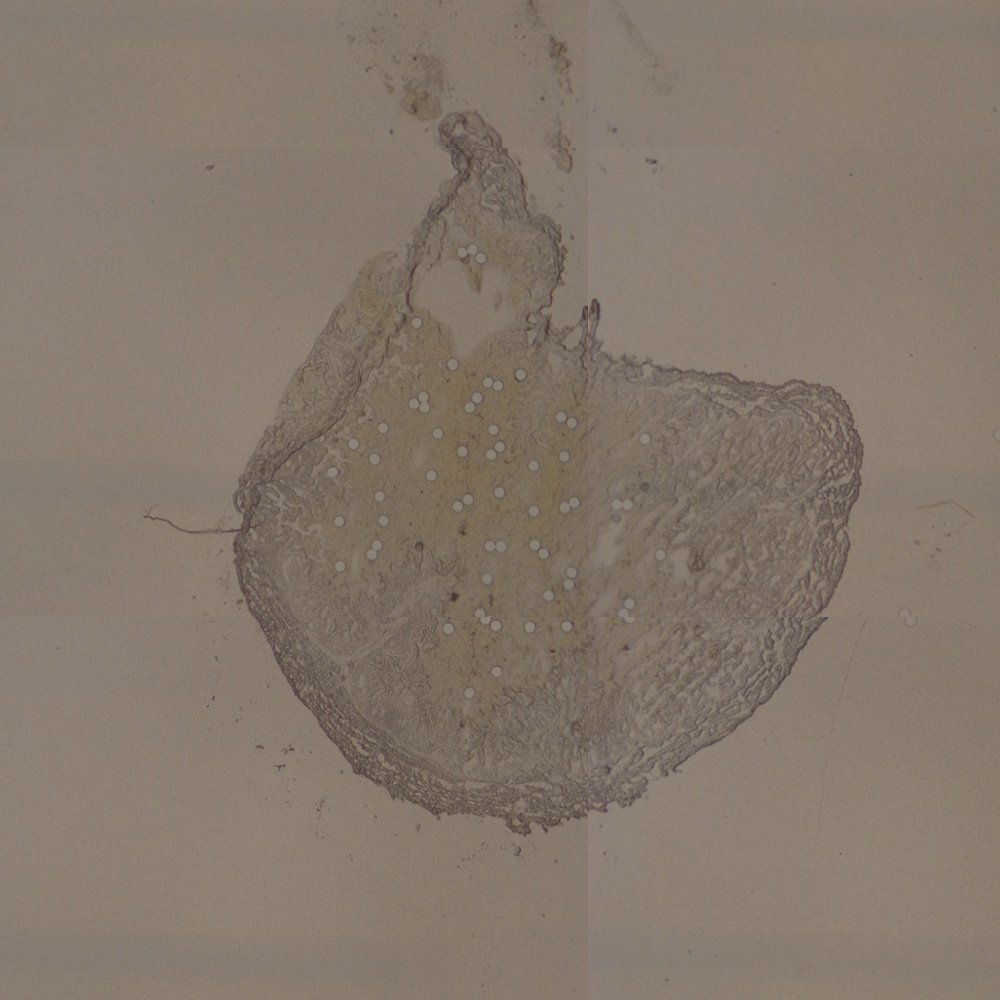

Values plotted in this chart, from the file beside it:
microsample, cryosection, SampleType, Xcoord, Ycoord, size, shape, Xcoord_pixel_crop, Ycoord_pixel_crop
M303064, G007bI105A, Positive, 9269, 15557, 5140, Elipse, 666, 560
M303070, G007bI105A, Positive, 8015, 16402, 4976, Elipse, 497, 669
M303066, G007bI105A, Positive, 8628, 14468, 4976, Elipse, 579, 420
M303068, G007bI105A, Positive, 8654, 15097, 4976, Elipse, 583, 501
M303069, G007bI105A, Positive, 8639, 15650, 4976, Elipse, 581, 572
M303062, G007bI105A, Positive, 9041, 15935, 5140, Elipse, 635, 608
M303085, G007bI105A, Positive, 7904, 13186, 4976, Elipse, 482, 255
M303059, G007bI105A, Positive, 7916, 15979, 5140, Elipse, 483, 614
M303103, G007bI105A, Positive, 12377, 15566, 4976, Elipse, 1086, 561
M303083, G007bI105A, Positive, 7983, 15715, 4976, Elipse, 492, 580
M303097, G007bI105A, Positive, 6965, 14528, 5140, Elipse, 355, 428
M303079, G007bI105A, Positive, 7077, 14784, 5140, Elipse, 370, 461
M303061, G007bI105A, Positive, 8559, 16038, 5140, Elipse, 570, 622
M303090, G007bI105A, Positive, 7160, 15274, 5140, Elipse, 381, 524
M303081, G007bI105A, Positive, 7471, 14368, 5140, Elipse, 423, 407
M303086, G007bI105A, Positive, 7147, 14543, 4976, Elipse, 379, 430
M303075, G007bI105A, Positive, 8923, 15164, 5140, Elipse, 619, 509
M303100, G007bI105A, Positive, 6804, 14900, 4976, Elipse, 333, 476
M303073, G007bI105A, Positive, 7769, 14713, 4976, Elipse, 463, 452
M303091, G007bI105A, Positive, 8074, 15033, 5140, Elipse, 505, 493
M303080, G007bI105A, Positive, 7999, 14729, 5140, Elipse, 494, 454
M303084, G007bI105A, Positive, 7829, 14365, 4976, Elipse, 471, 407
M303099, G007bI105A, Positive, 7495, 14889, 4976, Elipse, 426, 474
M303098, G007bI105A, Positive, 6913, 15550, 4976, Elipse, 348, 559
M303094, G007bI105A, Positive, 8226, 14100, 5140, Elipse, 525, 373
M303087, G007bI105A, Positive, 7125, 15085, 4976, Elipse, 376, 499
M303072, G007bI105A, Positive, 7805, 16571, 4976, Elipse, 468, 690
M303104, G007bI105A, Positive, 7949, 14570, 4976, Elipse, 488, 433
M303067, G007bI105A, Positive, 8570, 14736, 4976, Elipse, 572, 455
M303077, G007bI105A, Positive, 8459, 15837, 5140, Elipse, 557, 596
M303063, G007bI105A, Positive, 8410, 15502, 5140, Elipse, 550, 553
M303060, G007bI105A, Positive, 8269, 16046, 5140, Elipse, 531, 623
M303095, G007bI105A, Positive, 7688, 14029, 5140, Elipse, 452, 364
M303078, G007bI105A, Positive, 8336, 15175, 5140, Elipse, 540, 511
M303105, G007bI105A, Positive, 7725, 14435, 4976, Elipse, 457, 416
M303101, G007bI105A, Positive, 7595, 14813, 4976, Elipse, 440, 464
M303076, G007bI105A, Positive, 7992, 15448, 5140, Elipse, 493, 546
M303089, G007bI105A, Positive, 6818, 15639, 4976, Elipse, 335, 571
M303093, G007bI105A, Positive, 9140, 14646, 5140, Elipse, 649, 443
M303058, G007bI105A, Positive, 7628, 16062, 5140, Elipse, 444, 625
M303082, G007bI105A, Positive, 7830, 15099, 4976, Elipse, 472, 501
M303096, G007bI105A, Positive, 7405, 13698, 5140, Elipse, 414, 321
